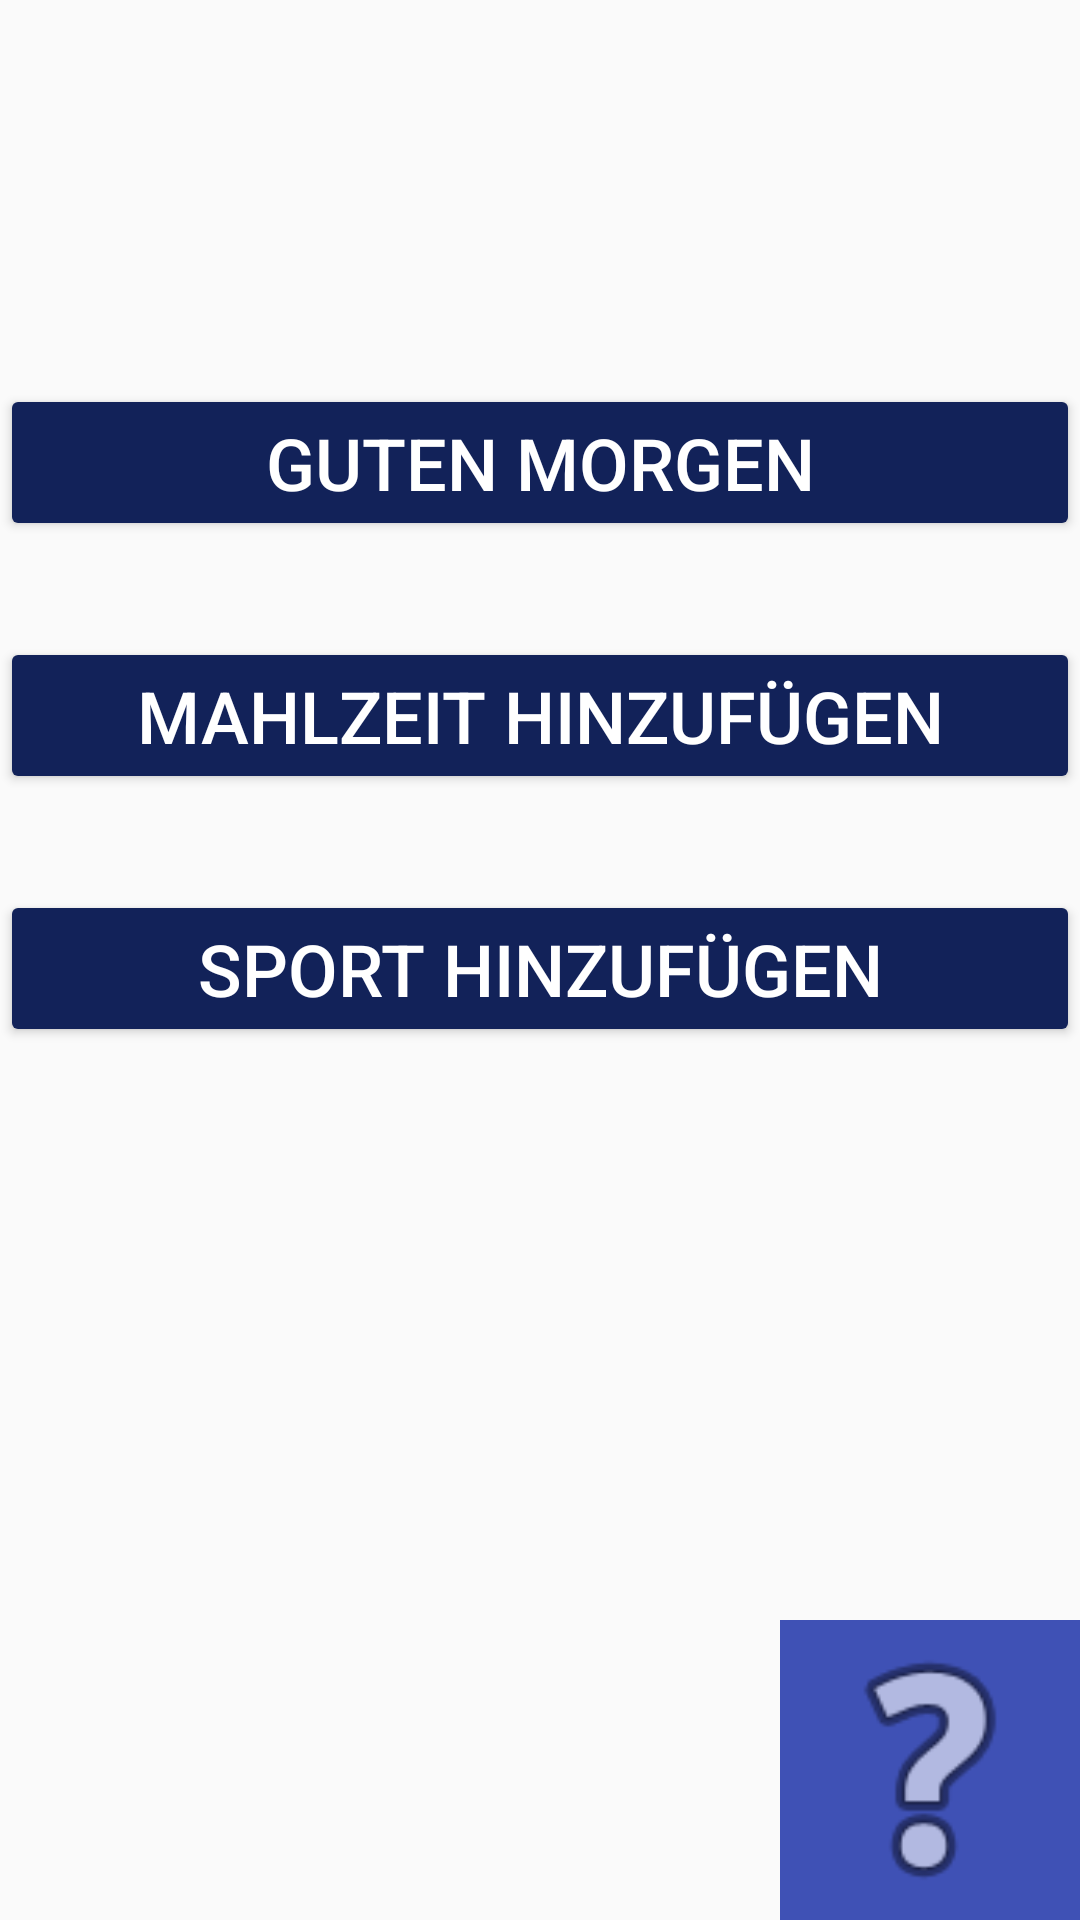

Produce the Android XML layout that renders to this screen, including the resource entries it uses.
<!-- AndroidManifest.xml: application theme AppTheme -->
<!-- res/layout/activity_main.xml -->
<?xml version="1.0" encoding="utf-8"?>

<androidx.constraintlayout.widget.ConstraintLayout xmlns:android="http://schemas.android.com/apk/res/android"
    xmlns:app="http://schemas.android.com/apk/res-auto"
    xmlns:tools="http://schemas.android.com/tools"
    android:layout_width="match_parent"
    android:layout_height="match_parent"
    tools:context=".MainActivity">

    <Button
        android:id="@+id/button2"
        android:layout_width="0dp"
        android:layout_height="wrap_content"
        android:layout_marginTop="128dp"
        android:onClick="goToMorningPage"
        android:text="@string/guten_morgen"
        android:textColor="#FFF"
        app:layout_constraintEnd_toEndOf="parent"
        app:layout_constraintStart_toStartOf="parent"
        app:layout_constraintTop_toTopOf="parent" />

    <Button
        android:id="@+id/button3"
        android:layout_width="0dp"
        android:layout_height="wrap_content"
        android:layout_marginTop="32dp"
        android:onClick="goToFoodPage"
        android:text="@string/mahlzeit_hinzuf_gen"
        android:textColor="#FFF"

        app:layout_constraintEnd_toEndOf="parent"
        app:layout_constraintStart_toStartOf="parent"
        app:layout_constraintTop_toBottomOf="@+id/button2" />

    <Button
        android:id="@+id/button4"
        android:layout_width="0dp"
        android:layout_height="wrap_content"
        android:layout_marginTop="32dp"
        android:onClick="goToTrainingPage"
        android:text="@string/sport_hinzuf_gen"
        android:textColor="#FFF"

        app:layout_constraintEnd_toEndOf="parent"
        app:layout_constraintStart_toStartOf="parent"
        app:layout_constraintTop_toBottomOf="@+id/button3" />

    <ImageView
        android:id="@+id/imageView"
        android:layout_width="100dp"
        android:layout_height="100dp"
        android:background="#3F51B5"
        android:onClick="goToInformationPage"
        android:contentDescription="@string/help"
        app:layout_constraintBottom_toBottomOf="parent"
        app:layout_constraintEnd_toEndOf="parent"
        app:srcCompat="@android:drawable/ic_menu_help" />

</androidx.constraintlayout.widget.ConstraintLayout>
<!-- resources referenced by this layout -->
<resources>
  <string name="guten_morgen">Guten Morgen</string>
  <string name="help">help</string>
  <string name="mahlzeit_hinzuf_gen">Mahlzeit hinzufügen</string>
  <string name="sport_hinzuf_gen">Sport hinzufügen</string>
  <style name="AppTheme" parent="Theme.AppCompat.Light.DarkActionBar">
          
          <item name="colorPrimary">#122259</item>
          <item name="colorPrimaryDark">@color/colorPrimaryDark</item>
          <item name="colorAccent">#000000</item>
          <item name="colorButtonNormal">#122259</item>
          <item name="android:actionButtonStyle">@style/MyButtonStyle</item>
        
          <item name="android:textViewStyle">@style/MyTextViewStyle</item>
          <item name="android:textSize">24sp</item>
          <item name="android:editTextStyle">@style/MyEditTextStyle</item>
  
  
          
          
          
      </style>
  <style name="MyButtonStyle" parent="Widget.AppCompat.Button">
          <item name="android:textColorPrimary">#FFF</item>
          <item name="android:textColor">#FFF</item>
  
      </style>
  <style name="MyTextViewStyle" parent="android:Widget.TextView">
          <item name="android:textColor">#000000</item>
          
      </style>
  <style name="MyEditTextStyle" parent="android:Widget.EditText">
          <item name="android:textColor">#000000</item>
          <item name="android:textColorHint">#111</item>
          <item name="android:editTextColor">#000</item>
  
      </style>
  <!-- not gathered from this repository: default colours our renderer supplied (Android Studio template values) -->
  <color name="colorPrimaryDark">#FF3700B3</color>
</resources>
